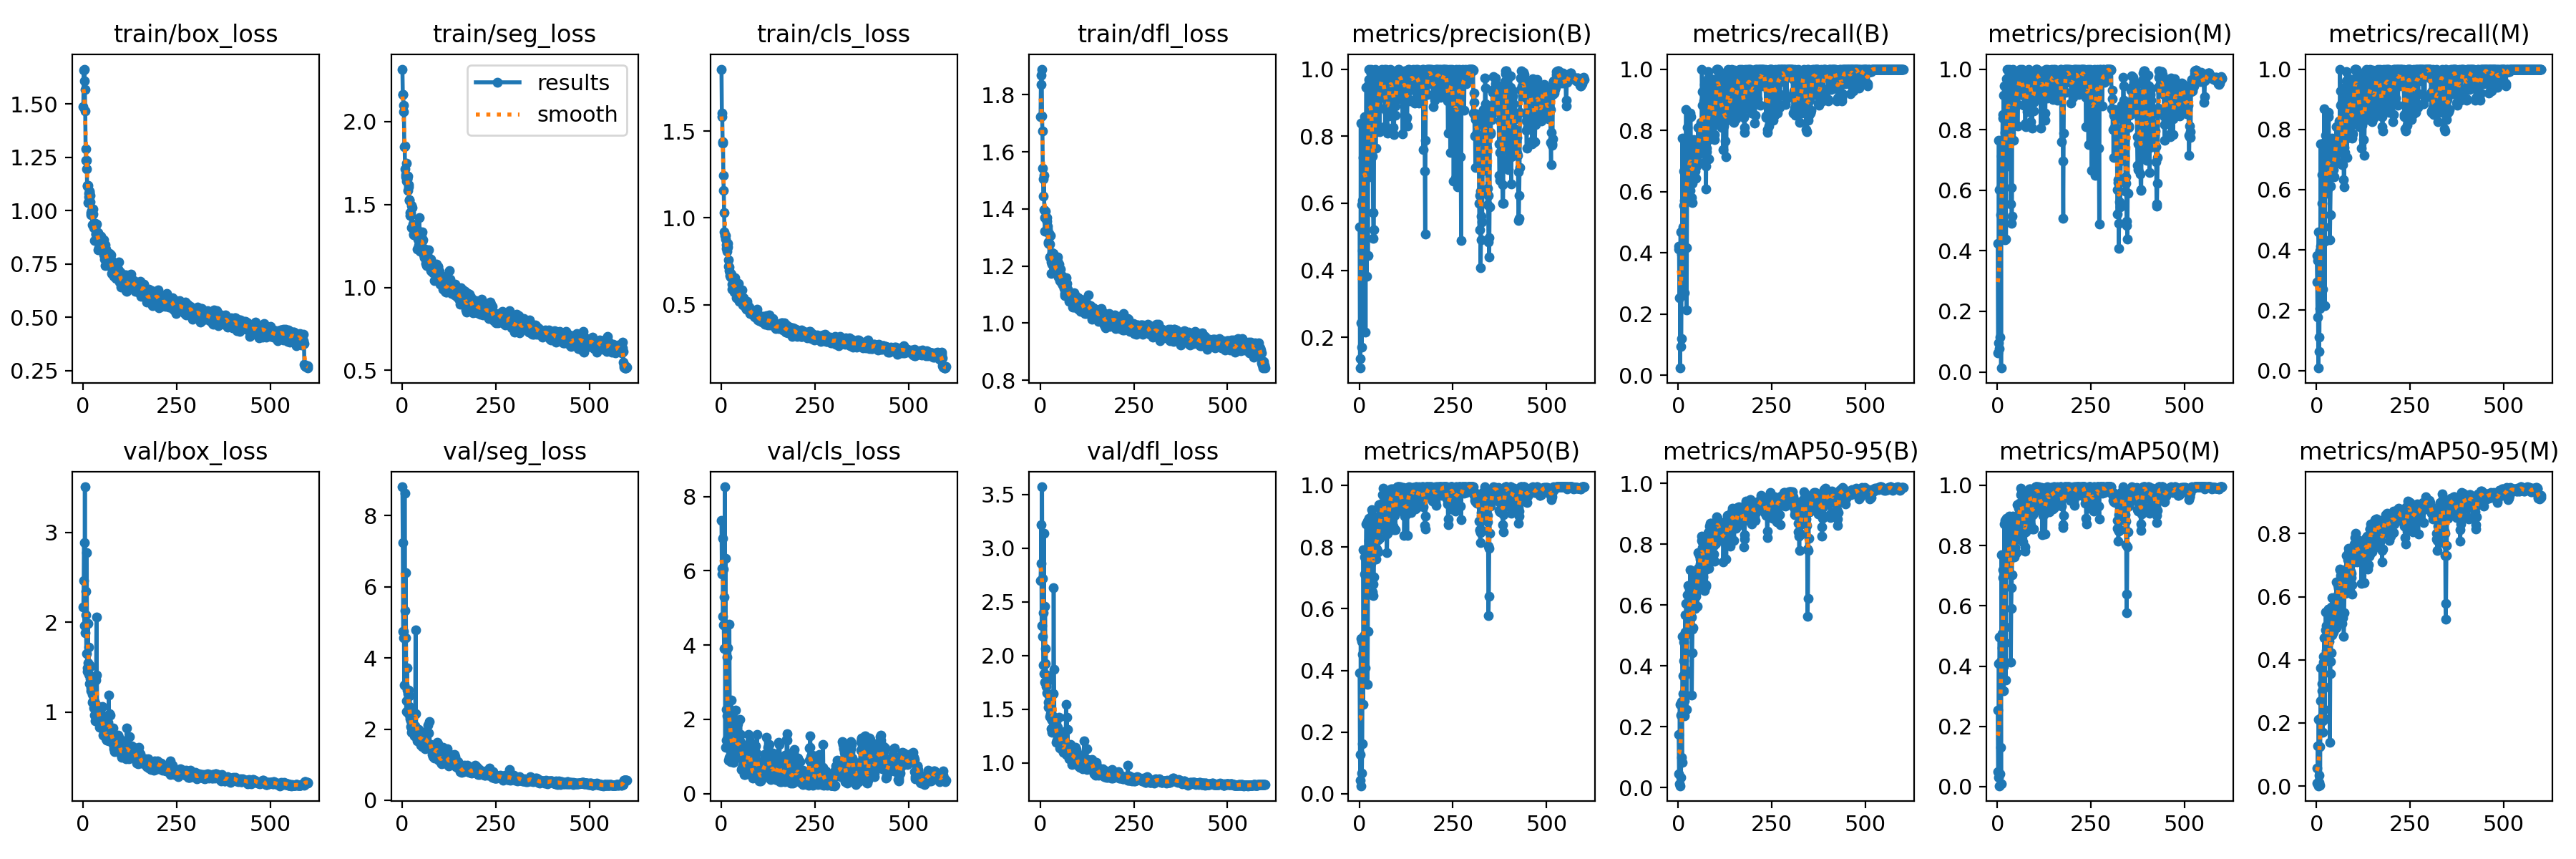

Source data for this figure (header and first rows):
epoch, time, train/box_loss, train/seg_loss, train/cls_loss, train/dfl_loss, metrics/precision(B), metrics/recall(B), metrics/mAP50(B), metrics/mAP50-95(B), metrics/precision(M), metrics/recall(M), metrics/mAP50(M), metrics/mAP50-95(M), val/box_loss, val/seg_loss, val/cls_loss, val/dfl_loss, lr/pg0, lr/pg1, lr/pg2
1, 233.3, 1.488, 2.317, 1.857, 1.723, 0.5301, 0.4208, 0.3923, 0.176, 0.4244, 0.381, 0.2542, 0.05577, 2.173, 8.807, 7.361, 2.696, 0.000665, 0.000665, 0.000665
2, 403.6, 1.657, 2.164, 1.601, 1.836, 0.1375, 0.4127, 0.1284, 0.04552, 0.0625, 0.2937, 0.04908, 0.00928, 2.463, 7.249, 6.057, 2.858, 0.00133, 0.00133, 0.00133
3, 669.4, 1.609, 2.164, 1.582, 1.869, 0.1088, 0.254, 0.04329, 0.01409, 0.09521, 0.1779, 0.03066, 0.00789, 2.884, 4.736, 5.9, 3.215, 0.001992, 0.001992, 0.001992
4, 938.6, 1.663, 2.099, 1.441, 1.89, 0.8394, 0.4149, 0.5028, 0.2737, 0.7649, 0.3651, 0.4094, 0.128, 1.961, 4.563, 6.881, 2.277, 0.00199, 0.00199, 0.00199
5, 1182, 1.567, 2.062, 1.432, 1.725, 0.2437, 0.02381, 0.02615, 0.00663, 0.07713, 0.00794, 0.00303, 0.00074, 3.508, 4.738, 4.776, 3.571, 0.001987, 0.001987, 0.001987
6, 1323, 1.467, 1.85, 1.247, 1.673, 0.5951, 0.4682, 0.4945, 0.239, 0.6007, 0.4603, 0.4958, 0.2121, 1.886, 3.236, 6.044, 2.175, 0.001984, 0.001984, 0.001984
7, 1541, 1.291, 1.852, 1.159, 1.542, 0.1719, 0.09524, 0.06635, 0.03295, 0.1146, 0.06349, 0.04362, 0.01191, 2.349, 8.633, 4.55, 2.72, 0.00198, 0.00198, 0.00198
8, 1716, 1.235, 1.716, 1.03, 1.505, 0.4585, 0.1191, 0.1626, 0.1003, 0.518, 0.1111, 0.1303, 0.03451, 2.083, 5.338, 3.898, 2.398, 0.001977, 0.001977, 0.001977
9, 1857, 1.196, 1.681, 0.92, 1.446, 0.6088, 0.3968, 0.4513, 0.2838, 0.6088, 0.3968, 0.4151, 0.1249, 1.655, 4.565, 5.301, 1.914, 0.001974, 0.001974, 0.001974
10, 1998, 1.237, 1.667, 0.8995, 1.518, 0.5377, 0.2619, 0.2896, 0.0842, 0.01281, 0.2064, 0.00943, 0.00319, 2.777, 6.391, 8.26, 3.138, 0.00197, 0.00197, 0.00197
11, 2291, 1.116, 1.643, 0.88, 1.397, 0.7362, 0.7753, 0.792, 0.4976, 0.7137, 0.752, 0.7692, 0.3746, 1.497, 2.489, 1.242, 1.829, 0.001967, 0.001967, 0.001967
12, 2479, 1.12, 1.752, 0.8994, 1.368, 0.6287, 0.4127, 0.5127, 0.3676, 0.6287, 0.4127, 0.5078, 0.2692, 1.45, 2.793, 6.333, 1.751, 0.001964, 0.001964, 0.001964
13, 2723, 1.039, 1.653, 0.825, 1.322, 0.742, 0.4841, 0.4944, 0.3099, 0.7363, 0.4432, 0.46, 0.2174, 1.99, 3.712, 2.265, 2.456, 0.00196, 0.00196, 0.00196
14, 2975, 1.118, 1.656, 0.8471, 1.392, 0.8586, 0.6667, 0.7684, 0.4783, 0.8382, 0.6508, 0.7195, 0.3248, 1.553, 3.104, 1.446, 1.928, 0.001957, 0.001957, 0.001957
15, 3288, 1.08, 1.585, 0.8091, 1.373, 0.8495, 0.5556, 0.712, 0.4166, 0.8495, 0.5556, 0.6939, 0.301, 1.726, 3.001, 2.085, 2.067, 0.001954, 0.001954, 0.001954
16, 3454, 1.064, 1.673, 0.8231, 1.363, 0.6951, 0.2698, 0.4083, 0.2861, 0.6951, 0.2698, 0.3991, 0.2069, 1.422, 2.514, 3.668, 1.712, 0.00195, 0.00195, 0.00195
17, 3770, 1.091, 1.621, 0.832, 1.357, 0.2158, 0.5714, 0.3569, 0.2361, 0.9131, 0.2143, 0.3176, 0.1713, 1.526, 3.103, 3.915, 1.82, 0.001947, 0.001947, 0.001947
18, 3914, 1.083, 1.608, 0.8523, 1.369, 0.752, 0.6429, 0.7632, 0.5126, 0.752, 0.6429, 0.761, 0.4117, 1.316, 2.423, 1.514, 1.654, 0.001944, 0.001944, 0.001944
19, 4055, 1.073, 1.53, 0.7572, 1.34, 0.945, 0.754, 0.8739, 0.5691, 0.945, 0.754, 0.8713, 0.3917, 1.377, 2.639, 0.8953, 1.763, 0.001941, 0.001941, 0.001941
20, 4196, 1.042, 1.527, 0.7213, 1.33, 0.3823, 0.6746, 0.5292, 0.372, 0.4352, 0.4762, 0.4783, 0.2437, 1.512, 2.938, 2.449, 1.778, 0.001937, 0.001937, 0.001937
21, 4413, 0.9799, 1.436, 0.7171, 1.285, 0.7903, 0.8674, 0.8841, 0.6054, 0.7903, 0.8674, 0.8833, 0.4706, 1.235, 2.358, 0.9664, 1.52, 0.001934, 0.001934, 0.001934
22, 4680, 0.9893, 1.451, 0.6973, 1.28, 0.844, 0.2143, 0.3537, 0.2573, 0.844, 0.2143, 0.3547, 0.2135, 1.272, 2.286, 4.565, 1.563, 0.001931, 0.001931, 0.001931
23, 4915, 0.9997, 1.451, 0.6861, 1.314, 0.4436, 0.4177, 0.5264, 0.3846, 0.4397, 0.4286, 0.5289, 0.3133, 1.354, 2.228, 2.273, 1.626, 0.001927, 0.001927, 0.001927
24, 5156, 0.9812, 1.434, 0.6684, 1.28, 0.9519, 0.8095, 0.884, 0.6338, 0.9335, 0.7802, 0.8713, 0.4945, 1.197, 2.062, 0.9077, 1.571, 0.001924, 0.001924, 0.001924
25, 5348, 0.9331, 1.361, 0.6583, 1.231, 0.969, 0.7381, 0.8926, 0.6635, 0.969, 0.7381, 0.8894, 0.552, 1.109, 1.902, 0.8675, 1.43, 0.001921, 0.001921, 0.001921
26, 5641, 0.9851, 1.497, 0.6646, 1.275, 1, 0.731, 0.8217, 0.6069, 1, 0.731, 0.8203, 0.5083, 1.125, 2.022, 1.271, 1.563, 0.001917, 0.001917, 0.001917
27, 5843, 1.007, 1.483, 0.6784, 1.306, 0.679, 0.5877, 0.708, 0.5058, 0.679, 0.5877, 0.7062, 0.4292, 1.196, 2.056, 2.515, 1.538, 0.001914, 0.001914, 0.001914
28, 6118, 0.9282, 1.368, 0.6606, 1.229, 0.9304, 0.7064, 0.8303, 0.5979, 0.9095, 0.6905, 0.8092, 0.482, 1.107, 2.142, 1.219, 1.456, 0.001911, 0.001911, 0.001911
29, 6370, 0.92, 1.382, 0.6178, 1.215, 0.9436, 0.6905, 0.854, 0.6521, 0.9436, 0.6905, 0.8549, 0.5519, 1.045, 1.957, 0.9761, 1.41, 0.001908, 0.001908, 0.001908
30, 6609, 0.8593, 1.316, 0.5911, 1.174, 0.7731, 0.619, 0.7477, 0.589, 0.7731, 0.619, 0.7473, 0.4794, 0.9693, 1.961, 1.573, 1.319, 0.001904, 0.001904, 0.001904
31, 6750, 0.9162, 1.323, 0.6534, 1.207, 0.9983, 0.6032, 0.7468, 0.5785, 0.9983, 0.6032, 0.7479, 0.4696, 1.122, 1.914, 1.357, 1.395, 0.001901, 0.001901, 0.001901
32, 6892, 0.9399, 1.362, 0.6072, 1.247, 0.9869, 0.8571, 0.8975, 0.7162, 0.9869, 0.8571, 0.8981, 0.5602, 0.9059, 1.819, 0.8476, 1.284, 0.001898, 0.001898, 0.001898
33, 7033, 0.9172, 1.357, 0.6005, 1.242, 0.8693, 0.8443, 0.9214, 0.6638, 0.8536, 0.8413, 0.8757, 0.5606, 1.093, 1.84, 0.9571, 1.403, 0.001894, 0.001894, 0.001894
34, 7174, 0.8896, 1.341, 0.5755, 1.23, 0.887, 0.6853, 0.8176, 0.5974, 0.887, 0.6853, 0.8123, 0.4586, 1.09, 2.087, 1.376, 1.435, 0.001891, 0.001891, 0.001891
35, 7315, 0.889, 1.361, 0.5832, 1.202, 0.8216, 0.6587, 0.8378, 0.5606, 0.8312, 0.6587, 0.8086, 0.5015, 1.355, 1.922, 1.06, 1.644, 0.001888, 0.001888, 0.001888
36, 7456, 0.9372, 1.335, 0.6573, 1.245, 0.7409, 0.5794, 0.6532, 0.3039, 0.5534, 0.4328, 0.4134, 0.1385, 2.055, 4.785, 1.991, 2.633, 0.001885, 0.001885, 0.001885
37, 7597, 0.8726, 1.314, 0.6126, 1.216, 0.5729, 0.5643, 0.6419, 0.4434, 0.6078, 0.5167, 0.5918, 0.3573, 1.414, 2.432, 1.802, 1.868, 0.001881, 0.001881, 0.001881
38, 7738, 0.8929, 1.36, 0.6234, 1.216, 0.4953, 0.627, 0.6798, 0.521, 0.4917, 0.6111, 0.6612, 0.3949, 0.9583, 1.945, 2.254, 1.329, 0.001878, 0.001878, 0.001878
39, 7878, 0.8915, 1.349, 0.5926, 1.209, 0.521, 0.754, 0.7018, 0.5261, 0.5155, 0.746, 0.7028, 0.4227, 0.9924, 1.92, 1.373, 1.336, 0.001875, 0.001875, 0.001875
40, 8019, 0.8953, 1.325, 0.5859, 1.189, 0.9898, 0.7687, 0.8576, 0.6906, 0.9898, 0.7687, 0.8576, 0.5679, 0.928, 1.66, 1.132, 1.286, 0.001871, 0.001871, 0.001871
41, 8160, 0.8162, 1.229, 0.5399, 1.188, 0.9131, 0.6668, 0.7827, 0.5985, 0.9131, 0.6668, 0.784, 0.4785, 1.02, 1.949, 1.338, 1.355, 0.001868, 0.001868, 0.001868
42, 8300, 0.8734, 1.34, 0.6007, 1.178, 1, 0.77, 0.8979, 0.6875, 1, 0.77, 0.8979, 0.5964, 0.9846, 1.733, 1.08, 1.292, 0.001865, 0.001865, 0.001865
43, 8441, 0.8276, 1.292, 0.5534, 1.18, 0.9149, 0.6429, 0.8159, 0.6753, 0.9149, 0.6429, 0.8172, 0.5676, 0.8827, 1.715, 1.254, 1.194, 0.001861, 0.001861, 0.001861
44, 8582, 0.8615, 1.285, 0.5936, 1.182, 0.7648, 0.6711, 0.8369, 0.679, 0.7648, 0.6711, 0.8364, 0.5175, 0.833, 1.99, 1.171, 1.215, 0.001858, 0.001858, 0.001858
45, 8724, 0.8351, 1.254, 0.5579, 1.175, 0.8748, 0.6667, 0.7615, 0.5884, 0.8748, 0.6667, 0.7615, 0.4889, 0.941, 1.821, 1.872, 1.295, 0.001855, 0.001855, 0.001855
46, 8864, 0.8805, 1.42, 0.6232, 1.231, 0.9222, 0.6984, 0.7898, 0.6303, 0.9222, 0.6984, 0.7898, 0.5251, 0.9557, 1.792, 1.52, 1.334, 0.001852, 0.001852, 0.001852
47, 9005, 0.8808, 1.269, 0.5777, 1.217, 0.8142, 0.6429, 0.7922, 0.6382, 0.8142, 0.6429, 0.794, 0.5383, 0.9247, 1.854, 1.214, 1.252, 0.001848, 0.001848, 0.001848
48, 9146, 0.8226, 1.22, 0.5192, 1.161, 0.8959, 0.6833, 0.8605, 0.6665, 0.8959, 0.6833, 0.859, 0.5656, 0.9355, 1.709, 0.9819, 1.288, 0.001845, 0.001845, 0.001845
49, 9287, 0.8354, 1.25, 0.5273, 1.165, 0.8807, 0.7302, 0.8577, 0.6692, 0.8807, 0.7302, 0.8577, 0.5869, 0.9768, 1.548, 0.9791, 1.293, 0.001842, 0.001842, 0.001842
50, 9428, 0.8287, 1.24, 0.5241, 1.166, 0.9079, 0.7302, 0.823, 0.6623, 0.9079, 0.7302, 0.8252, 0.5555, 0.9324, 1.69, 1.412, 1.298, 0.001838, 0.001838, 0.001838
51, 9569, 0.8614, 1.324, 0.5595, 1.206, 0.9538, 0.6984, 0.7833, 0.5962, 0.9538, 0.6984, 0.7774, 0.5041, 1.063, 1.785, 1.991, 1.423, 0.001835, 0.001835, 0.001835
52, 9710, 0.8402, 1.306, 0.5735, 1.157, 0.9897, 0.7643, 0.8768, 0.721, 0.9897, 0.7643, 0.8768, 0.556, 0.8313, 1.89, 1.595, 1.213, 0.001832, 0.001832, 0.001832
53, 9850, 0.8181, 1.28, 0.5263, 1.15, 0.9667, 0.8095, 0.9367, 0.7726, 0.9667, 0.8095, 0.9367, 0.6466, 0.7483, 1.517, 0.6507, 1.142, 0.001828, 0.001828, 0.001828
54, 9991, 0.8575, 1.335, 0.5798, 1.188, 0.8128, 0.7698, 0.8283, 0.6769, 0.8128, 0.7698, 0.8269, 0.5016, 0.9161, 1.91, 1.033, 1.263, 0.001825, 0.001825, 0.001825
55, 10133, 0.7909, 1.224, 0.5179, 1.147, 0.8841, 0.7698, 0.8549, 0.7035, 0.8841, 0.7698, 0.8552, 0.5628, 0.8012, 1.782, 1.136, 1.173, 0.001822, 0.001822, 0.001822
56, 10273, 0.8624, 1.288, 0.5847, 1.155, 0.9898, 0.7718, 0.923, 0.7643, 0.9898, 0.7718, 0.9235, 0.6374, 0.7765, 1.593, 0.7084, 1.149, 0.001819, 0.001819, 0.001819
57, 10413, 0.7709, 1.218, 0.4997, 1.17, 0.9349, 0.7222, 0.8712, 0.7084, 0.9349, 0.7222, 0.8712, 0.6055, 0.8515, 1.654, 0.9358, 1.236, 0.001815, 0.001815, 0.001815
58, 10555, 0.8046, 1.199, 0.5327, 1.139, 0.9625, 0.8136, 0.9401, 0.7526, 0.9625, 0.8136, 0.9401, 0.6258, 0.7516, 1.732, 1.176, 1.148, 0.001812, 0.001812, 0.001812
59, 10695, 0.7439, 1.178, 0.5025, 1.134, 0.9903, 0.754, 0.8706, 0.7356, 0.9903, 0.754, 0.8706, 0.6299, 0.7282, 1.504, 1.31, 1.12, 0.001809, 0.001809, 0.001809
60, 10836, 0.8384, 1.216, 0.5408, 1.162, 0.972, 0.8268, 0.94, 0.7643, 0.972, 0.8268, 0.937, 0.6403, 0.7926, 1.573, 0.8067, 1.146, 0.001805, 0.001805, 0.001805
... 540 more rows
